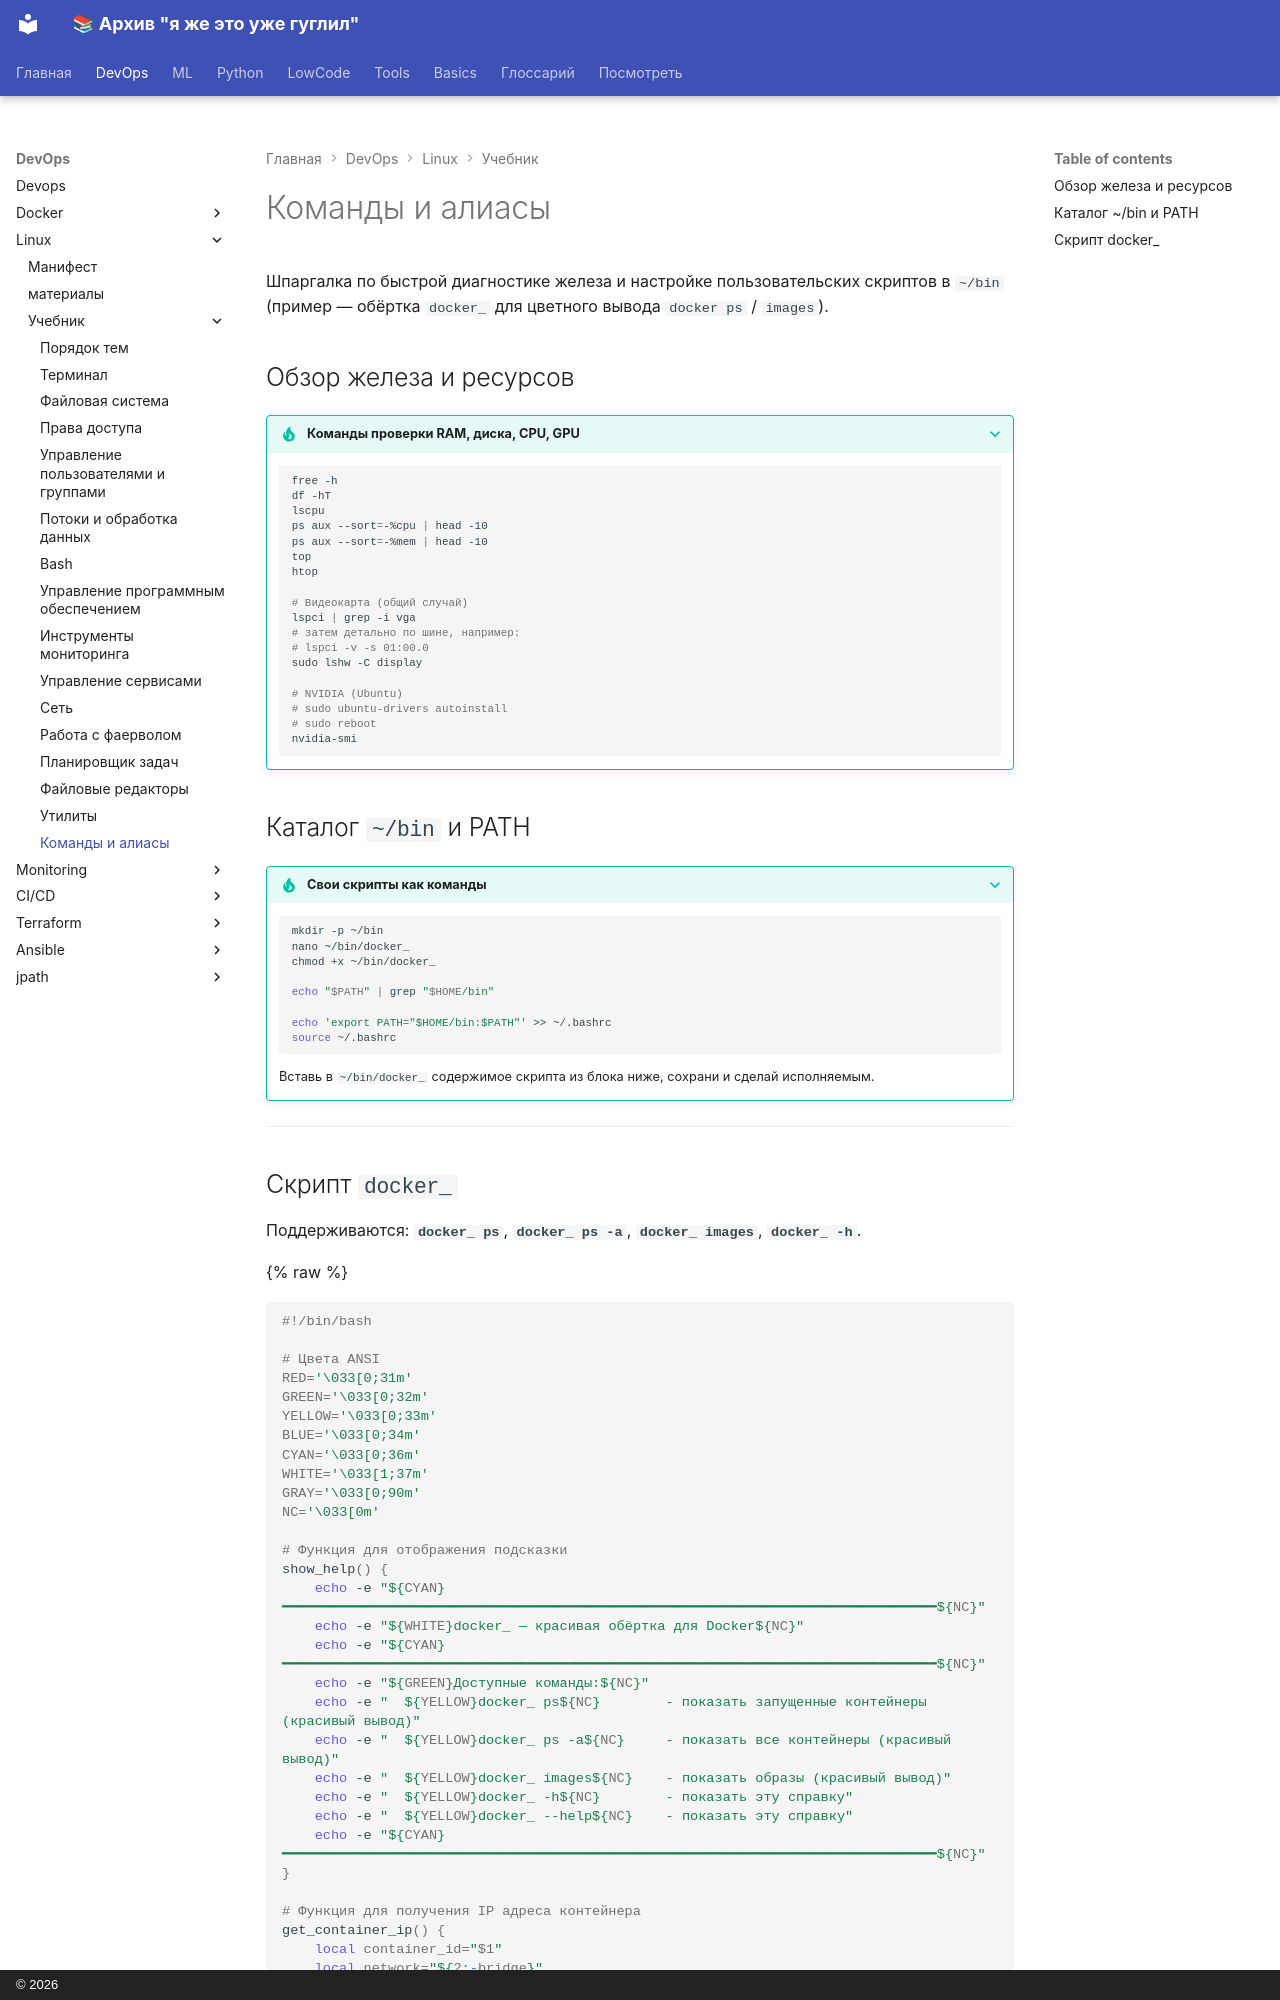

repository: a18091986edu/knowledge-base · page: devops/linux/tutor/commands_aliases/index.html · generator: mkdocs · copyright: © 2026

# Команды и алиасы

Шпаргалка по быстрой диагностике железа и настройке пользовательских скриптов в `~/bin` (пример — обёртка `docker_` для цветного вывода `docker ps` / `images`).

## Обзор железа и ресурсов

??? tip "Команды проверки RAM, диска, CPU, GPU"
    ```bash
    free -h
    df -hT
    lscpu
    ps aux --sort=-%cpu | head -10
    ps aux --sort=-%mem | head -10
    top
    htop

    # Видеокарта (общий случай)
    lspci | grep -i vga
    # затем детально по шине, например:
    # lspci -v -s 01:00.0
    sudo lshw -C display

    # NVIDIA (Ubuntu)
    # sudo ubuntu-drivers autoinstall
    # sudo reboot
    nvidia-smi
    ```

## Каталог `~/bin` и PATH

??? tip "Свои скрипты как команды"
    ```bash
    mkdir -p ~/bin
    nano ~/bin/docker_
    chmod +x ~/bin/docker_

    echo "$PATH" | grep "$HOME/bin"

    echo 'export PATH="$HOME/bin:$PATH"' >> ~/.bashrc
    source ~/.bashrc
    ```

    Вставь в `~/bin/docker_` содержимое скрипта из блока ниже, сохрани и сделай исполняемым.

---
